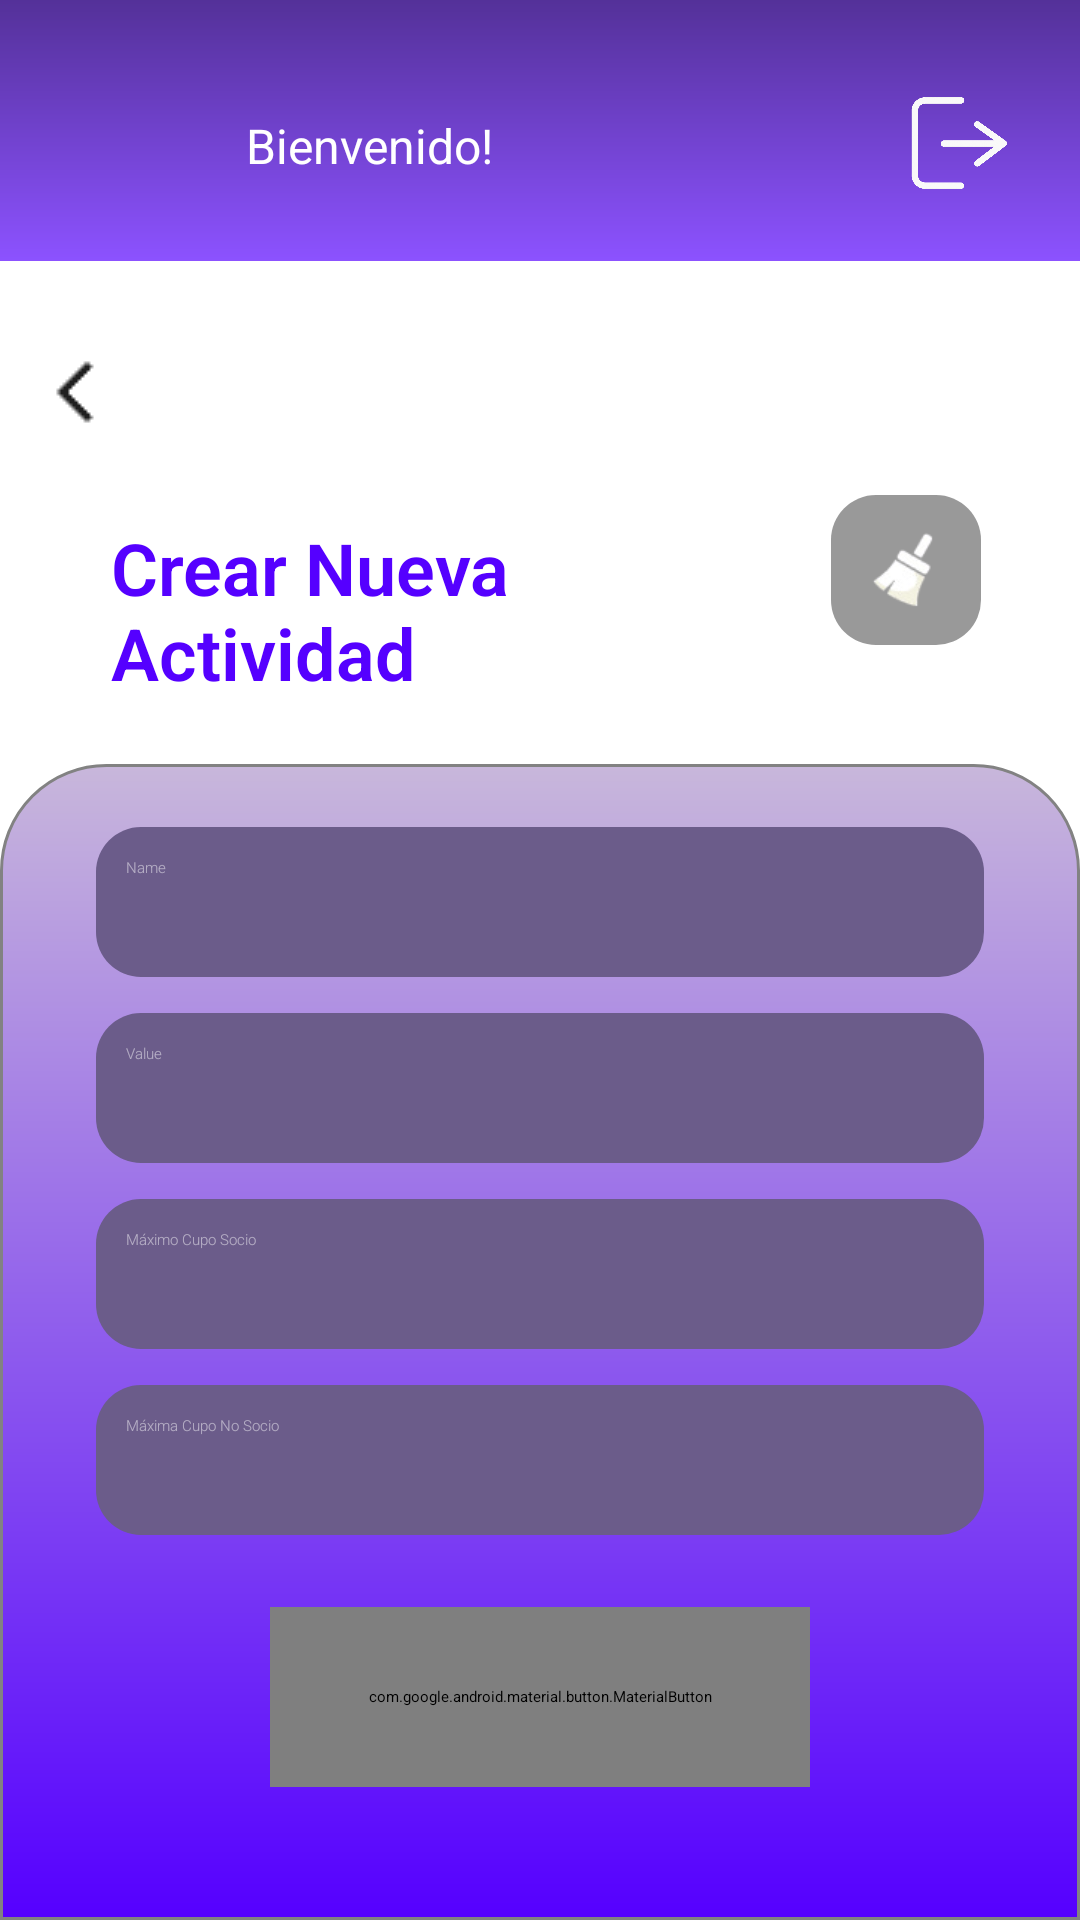

The Android layout XML behind this screen, and the referenced resources:
<!-- AndroidManifest.xml: application theme Theme.ClubDeportivo -->
<!-- res/layout/activity_nueva_actividad.xml -->
<?xml version="1.0" encoding="utf-8"?>
<LinearLayout xmlns:android="http://schemas.android.com/apk/res/android"
    xmlns:app="http://schemas.android.com/apk/res-auto"
    xmlns:tools="http://schemas.android.com/tools"
    android:id="@+id/menu"
    android:layout_width="match_parent"
    android:orientation="vertical"
    android:layout_height="match_parent"
    android:background="@color/white"
    tools:context=".activities.NuevaActividadActivity">

    <include layout="@layout/component_header_layout" />

    <LinearLayout
        android:id="@+id/logo"
        android:layout_width="match_parent"
        android:layout_height="wrap_content"
        android:orientation="vertical"
        android:padding="8dp">

        <LinearLayout
            android:id="@+id/logo_container"
            android:layout_width="match_parent"
            android:layout_height="65dp"
            android:orientation="horizontal"
            android:padding="5dp">

            <ImageButton
                android:id="@+id/back"
                android:layout_width="wrap_content"
                android:layout_height="61dp"
                android:layout_marginEnd="20dp"
                android:background="@color/white"
                android:contentDescription="clear_icon"
                android:padding="0dp"
                android:scaleType="centerInside"
                android:src="@drawable/ic_back"
                app:tint="#5500FF" />

            
            <ImageView
                android:id="@+id/mainLogo"
                android:layout_width="107dp"
                android:layout_height="60dp"
                android:layout_marginStart="215dp"
                android:layout_gravity="end"
                android:layout_marginTop="5dp"
                android:layout_marginEnd="5dp"
                android:contentDescription="Main Logo"
                app:srcCompat="@drawable/ic_logo_principal" />
        </LinearLayout>

        <LinearLayout
            android:id="@+id/title"
            android:layout_width="match_parent"
            android:layout_height="wrap_content"
            android:orientation="horizontal"
            android:padding="5dp">

            <TextView
                android:id="@+id/title_new_act"
                android:layout_width="0dp"
                android:layout_height="wrap_content"
                android:layout_weight="1"
                android:layout_marginStart="16dp"
                android:fontFamily="sans-serif-light"
                android:padding="8dp"
                android:text="Crear Nueva Actividad"
                android:textColor="#5500FF"
                android:textSize="24sp"
                android:textStyle="bold" />

            <ImageButton
                android:id="@+id/clear"
                android:layout_width="50dp"
                android:layout_height="50dp"
                android:layout_marginEnd="20dp"
                android:background="@drawable/clear_button"
                android:contentDescription="clear_icon"
                android:padding="0dp"
                android:scaleType="centerInside"
                android:src="@drawable/ic_clear" />
        </LinearLayout>
    </LinearLayout>

    <ScrollView
        android:layout_width="match_parent"
        android:layout_height="0dp"
        android:layout_weight="1"
        android:fillViewport="true">

        <LinearLayout
            android:id="@+id/body"
            android:layout_width="match_parent"
            android:layout_height="wrap_content"
            android:background="@drawable/container_gradient"
            android:gravity="center_horizontal"
            android:orientation="vertical"
            android:padding="16dp">

            <EditText
                android:id="@+id/name_act"
                android:layout_width="match_parent"
                android:layout_height="50dp"
                android:layout_marginStart="16dp"
                android:layout_marginEnd="16dp"
                android:autofillHints="name"
                android:ems="10"
                android:inputType="textCapWords|textPersonName"
                android:textColor="@color/white"
                android:fontFamily="sans-serif-light"
                android:padding="10dp"
                android:background="@drawable/form_input"
                android:layout_marginTop="5dp"
                android:hint="Name"
                android:textColorHint="#80FFFFFF"
                android:digits="abcdefghijklmnopqrstuvwxyzABCDEFGHIJKLMNOPQRSTUVWXYZ áéíóúÁÉÍÓÚñÑ"
                />

            <EditText
                android:id="@+id/value_act"
                android:layout_width="match_parent"
                android:layout_height="50dp"
                android:layout_marginStart="16dp"
                android:layout_marginEnd="16dp"
                android:layout_marginTop="12dp"
                android:background="@drawable/form_input"
                android:ems="10"
                android:fontFamily="sans-serif-light"
                android:inputType="text|number"
                android:padding="10dp"
                android:hint="Value"
                android:textColorHint="#80FFFFFF"
                android:textColor="@color/white" />

            <EditText
                android:id="@+id/max_quota_socio"
                android:layout_width="match_parent"
                android:layout_height="50dp"
                android:layout_marginStart="16dp"
                android:layout_marginEnd="16dp"
                android:layout_marginTop="12dp"
                android:background="@drawable/form_input"
                android:ems="10"
                android:fontFamily="sans-serif-light"
                android:inputType="text|number"
                android:padding="10dp"
                android:hint="Máximo Cupo Socio"
                android:textColorHint="#80FFFFFF"
                android:textColor="@color/white" />

            <EditText
                android:id="@+id/max_quota_nosocio"
                android:layout_width="match_parent"
                android:layout_height="50dp"
                android:layout_marginStart="16dp"
                android:layout_marginEnd="16dp"
                android:layout_marginTop="12dp"
                android:background="@drawable/form_input"
                android:ems="10"
                android:fontFamily="sans-serif-light"
                android:inputType="textEmailAddress"
                android:padding="10dp"
                android:hint="Máxima Cupo No Socio"
                android:textColorHint="#80FFFFFF"
                android:textColor="@color/white" />

            <com.google.android.material.button.MaterialButton
                android:id="@+id/send"
                android:layout_width="180dp"
                android:layout_height="60dp"
                android:background="@drawable/button_form"
                app:backgroundTint="@null"
                android:text="@string/enviar"
                android:textSize="18sp"
                android:includeFontPadding="false"
                android:layout_marginTop="24dp"
                android:layout_marginBottom="16dp"
                style="@style/Widget.AppCompat.Button"/>
        </LinearLayout>
    </ScrollView>
</LinearLayout>
<!-- res/layout/component_header_layout.xml (included above) -->
<?xml version="1.0" encoding="utf-8"?>
<merge xmlns:android="http://schemas.android.com/apk/res/android">


    <LinearLayout
    android:id="@+id/header"
    android:layout_width="match_parent"
    android:layout_height="wrap_content"
    android:background="@drawable/header_background"
    android:gravity="center_vertical"
    android:orientation="horizontal"
    android:padding="16dp">

    
    <ImageButton
        android:id="@+id/userMenu"
        android:layout_width="50dp"
        android:layout_height="50dp"
        android:layout_marginTop="5dp"
        android:background="@drawable/circle_buttons"
        android:contentDescription="user_icon"
        android:padding="0dp"
        android:scaleType="centerCrop"
        android:src="@drawable/ic_user_icon" />

    
    <TextView
        android:id="@+id/txtWelcome"
        android:layout_width="0dp"
        android:layout_height="wrap_content"
        android:layout_weight="1"
        android:layout_marginTop="5dp"
        android:gravity="center_vertical"
        android:paddingStart="16dp"
        android:paddingEnd="16dp"
        android:text="Bienvenido!"
        android:textColor="@color/white"
        android:textSize="16sp" />

    
    <ImageButton
        android:id="@+id/btnExit"
        android:layout_width="50dp"
        android:layout_height="50dp"
        android:layout_marginTop="5dp"
        android:background="@drawable/circle_buttons"
        android:contentDescription="user_icon"
        android:padding="0dp"
        android:scaleType="centerCrop"
        android:src="@drawable/ic_salir_icon" />
</LinearLayout>



</merge>
<!-- resources referenced by this layout -->
<resources>
  <color name="white">#FFFFFFFF</color>
  <!-- drawable button_form (drawable) -->
  <?xml version="1.0" encoding="utf-8"?>
  <shape xmlns:android="http://schemas.android.com/apk/res/android">
      
      <corners android:radius="15dp" />
  
      
      <solid android:color="#473d5c" />
  </shape>
  <!-- drawable circle_buttons (drawable) -->
  <?xml version="1.0" encoding="utf-8"?>
  <shape xmlns:android="http://schemas.android.com/apk/res/android"
      android:shape="oval">
      <solid android:color="#00000000" /> 
  </shape>
  <!-- drawable clear_button (drawable) -->
  <?xml version="1.0" encoding="utf-8"?>
  <shape xmlns:android="http://schemas.android.com/apk/res/android">
      
      <corners android:radius="15dp" />
  
      
      <solid android:color="#999999" />
  </shape>
  <!-- drawable container_gradient (drawable) -->
  <?xml version="1.0" encoding="utf-8"?>
  <shape xmlns:android="http://schemas.android.com/apk/res/android">
      <gradient
          android:startColor="#5500FF"
          android:endColor="#C8B7DB"
          android:angle="90" />
      <corners
          android:topLeftRadius="35dp"
          android:topRightRadius="35dp" />
      <stroke
          android:width="1dp"
          android:color="#828282" />
  </shape>
  <!-- drawable form_input (drawable) -->
  <?xml version="1.0" encoding="utf-8"?>
  <shape xmlns:android="http://schemas.android.com/apk/res/android">
      
      <corners android:radius="15dp" />
  
      
      <solid android:color="#6b5c8a" />
  </shape>
  <!-- drawable header_background (drawable) -->
  <?xml version="1.0" encoding="utf-8"?>
  <layer-list xmlns:android="http://schemas.android.com/apk/res/android">
      
      <item>
          <shape android:shape="rectangle">
              <gradient
                  android:type="radial"
                  android:gradientRadius="50%"
                  android:startColor="#5D21D3"
                  android:endColor="#5D21D3" />
          </shape>
      </item>
  
      
      <item>
          <shape android:shape="rectangle">
              <gradient
                  android:type="linear"
                  android:angle="90"
                  android:startColor="#8C52FF"
                  android:endColor="#543199" />
          </shape>
      </item>
  </layer-list>
  <!-- drawable ic_back: png bitmap (drawable, 207 bytes) -->
  <!-- drawable ic_clear: png bitmap (drawable, 3371 bytes) -->
  <!-- drawable ic_logo_principal: png bitmap (drawable, 36404 bytes) -->
  <!-- drawable ic_salir_icon: png bitmap (drawable, 83546 bytes) -->
  <string name="enviar">Enviar</string>
</resources>
